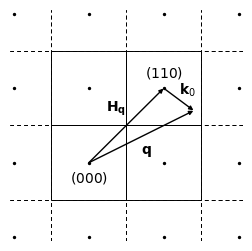

The script that saved this image:
from itertools import product

import matplotlib.pyplot as plt
from matplotlib.patches import FancyArrowPatch, Rectangle

figure, ax = plt.subplots(1, 1, figsize=(3, 3))

ax.set_xlim([-1.05, 2.05])
ax.set_ylim([-1.05, 2.05])
ax.axis("off")

for x, y in product([-2, -1, 0, 1, 2], repeat=2):
    ax.scatter(x=x, y=y, s=2, c="k")
    ax.axhline(y=y - 1 / 2, linestyle=(0, (5, 5)), linewidth=0.5, color="k")
    ax.axvline(x=x - 1 / 2, linestyle=(0, (5, 5)), linewidth=0.5, color="k")

for x, y in product([0, 1], repeat=2):

    ax.add_patch(
        Rectangle(
            xy=(x - 1 / 2, y - 1 / 2),
            width=1,
            height=1,
            facecolor="None",
            fill=False,
            edgecolor="k",
            linewidth=0.7,
        )
    )

kx, ky = 1.4, 0.7
arrow_kwds = dict(
    arrowstyle="-|>", shrinkA=0.3, shrinkB=0.3, mutation_scale=6, fc="k", ec="k"
)
ax.add_patch(FancyArrowPatch(posA=(0, 0), posB=(1, 1), **arrow_kwds))
ax.add_patch(FancyArrowPatch(posA=(0, 0), posB=(kx, ky), **arrow_kwds))
ax.add_patch(FancyArrowPatch(posA=(1, 1), posB=(kx, ky), **arrow_kwds))

ax.text(x=1 / 2, y=1 / 2 + 0.1, s="$\mathbf{H}_{\mathbf{q}}$", ha="right", va="bottom")
ax.text(x=kx / 2, y=ky / 2 - 0.1, s="$\mathbf{q}$", ha="left", va="top")
ax.text(
    x=1 + (kx - 1) / 2, y=1 + (ky - 1) / 2, s="$\mathbf{k}_0$", ha="left", va="bottom"
)
ax.text(x=0, y=-0.1, s="$(000)$", ha="center", va="top")
ax.text(x=1, y=1.1, s="$(110)$", ha="center", va="bottom")
